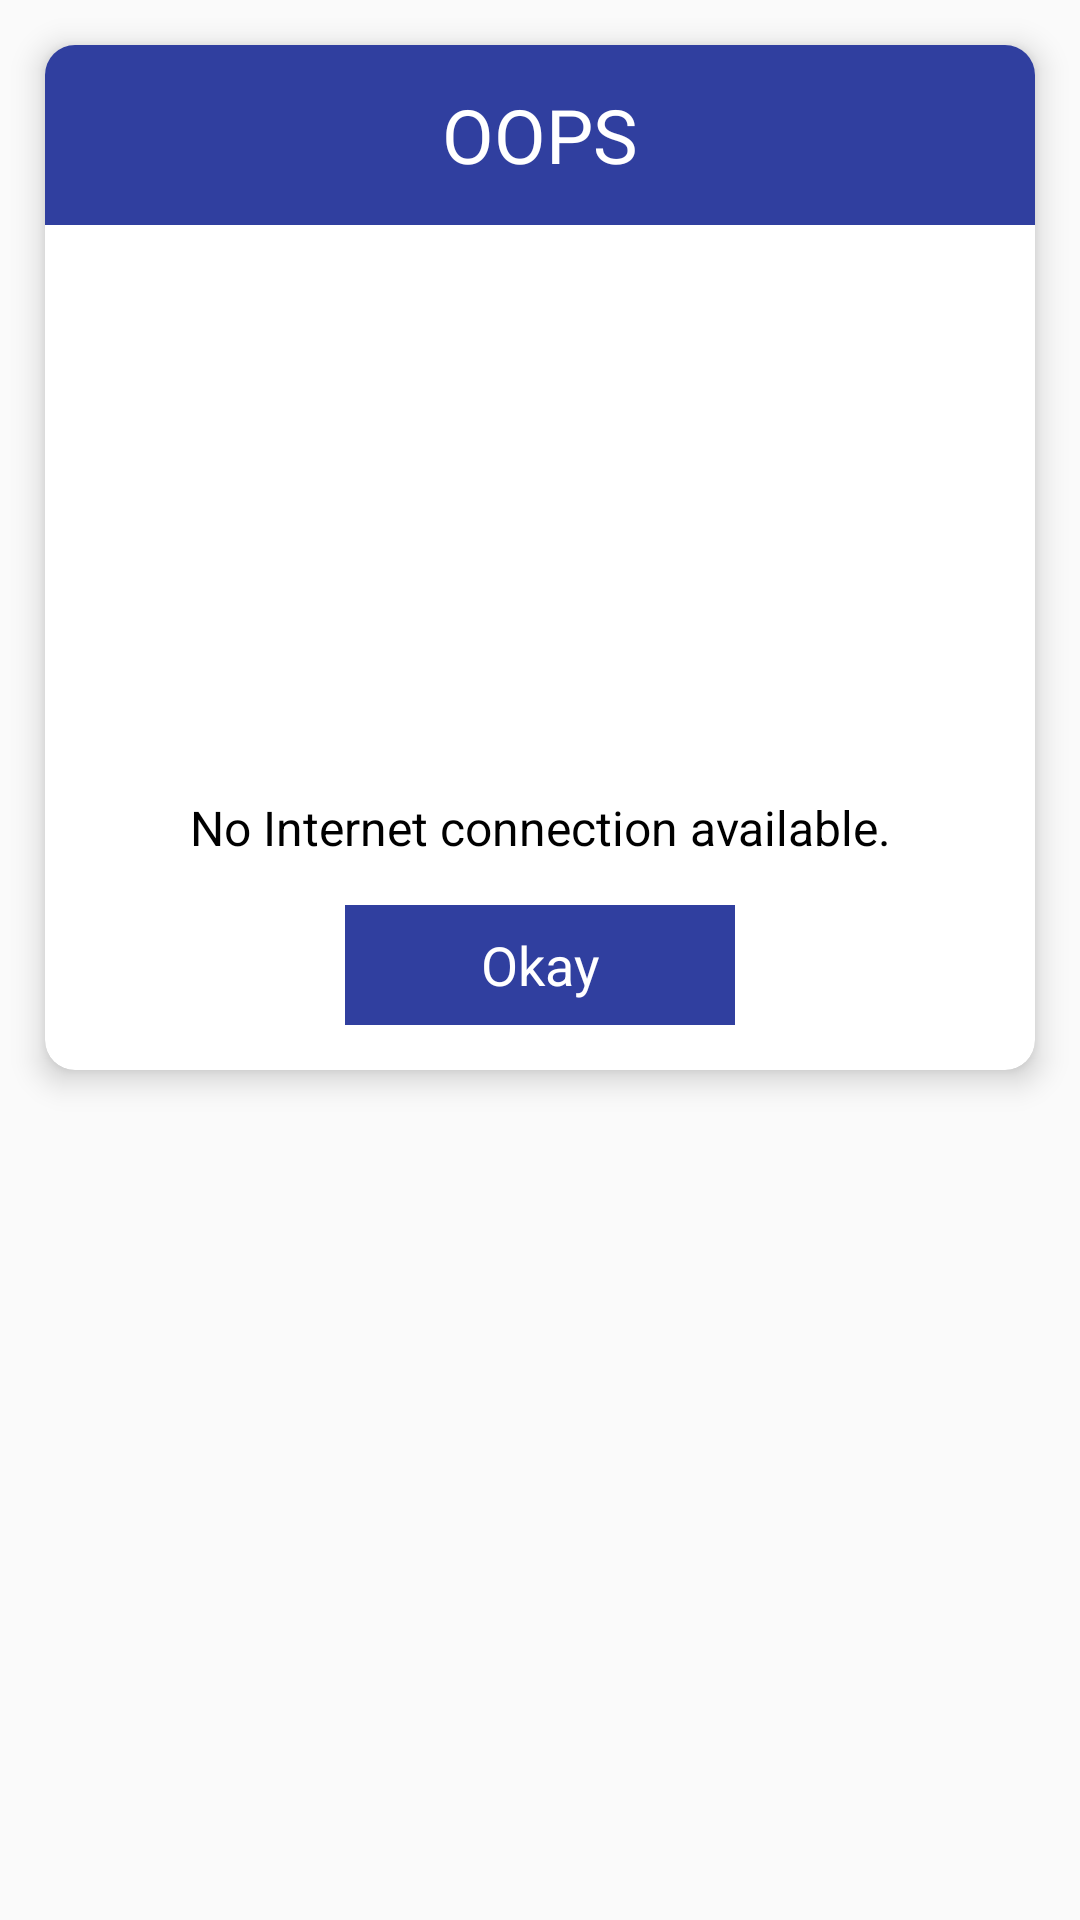

The Android layout XML behind this screen, and the referenced resources:
<!-- AndroidManifest.xml: application theme AppTheme -->
<!-- res/layout/dialog_no_internet.xml -->
<?xml version="1.0" encoding="utf-8"?>
<LinearLayout xmlns:android="http://schemas.android.com/apk/res/android"
    xmlns:app="http://schemas.android.com/apk/res-auto"
    android:layout_width="330dp"
    android:layout_height="wrap_content"
    android:layout_gravity="center"
    android:orientation="vertical">

    <LinearLayout
        android:layout_width="match_parent"
        android:layout_height="wrap_content"
        android:orientation="vertical">

        <android.support.v7.widget.CardView
            android:layout_width="match_parent"
            android:layout_height="wrap_content"
            android:layout_margin="15dp"
            app:cardBackgroundColor="@color/grey_white_1000"
            app:cardCornerRadius="10dp"
            app:cardElevation="6dp">

            <LinearLayout
                android:layout_width="match_parent"
                android:layout_height="match_parent"
                android:orientation="vertical">

                <android.support.v7.widget.AppCompatTextView
                    android:layout_width="match_parent"
                    android:layout_height="60dp"
                    android:background="@color/colorPrimaryDark"
                    android:gravity="center"
                    android:text="OOPS"
                    android:textColor="@color/grey_white_1000"
                    android:textSize="25dp" />


                <android.support.v7.widget.AppCompatImageView
                    android:layout_width="150dp"
                    android:layout_height="150dp"
                    android:layout_gravity="center"
                    android:layout_margin="20dp"
                    android:src="@drawable/no_internet" />

                <android.support.v7.widget.AppCompatTextView
                    android:layout_width="match_parent"
                    android:layout_height="wrap_content"
                    android:layout_marginBottom="15dp"
                    android:gravity="center"
                    android:paddingLeft="20dp"
                    android:paddingRight="20dp"
                    android:text="No Internet connection available."
                    android:textColor="@color/grey_black_1000"
                    android:textSize="16dp" />


                <LinearLayout
                    android:layout_width="wrap_content"
                    android:layout_height="wrap_content"
                    android:layout_gravity="center"
                    android:layout_marginBottom="15dp"
                    android:gravity="center"
                    android:orientation="horizontal">

                    <android.support.v7.widget.AppCompatTextView
                        android:id="@+id/txtOkay"
                        android:layout_width="130dp"
                        android:layout_height="40dp"
                        android:background="@color/colorPrimaryDark"
                        android:gravity="center"
                        android:text="Okay"
                        android:textColor="@color/grey_white_1000"
                        android:textSize="18dp" />


                </LinearLayout>

            </LinearLayout>

        </android.support.v7.widget.CardView>

    </LinearLayout>

</LinearLayout>
<!-- resources referenced by this layout -->
<resources>
  <color name="colorPrimaryDark">#303F9F</color>
  <color name="grey_black_1000">#000000</color>
  <color name="grey_white_1000">#ffffff</color>
  <style name="AppTheme" parent="Theme.AppCompat.Light.NoActionBar">
          <item name="colorPrimary">@color/colorPrimary</item>
          <item name="colorPrimaryDark">@color/colorPrimaryDark</item>
          <item name="colorAccent">@color/colorAccent</item>
          <item name="android:itemBackground">@color/colorSettingMenu</item>
          <item name="android:windowDisablePreview">true</item>
      </style>
  <color name="colorPrimary">#3F51B5</color>
  <color name="colorAccent">#303F9F</color>
  <color name="colorSettingMenu">#3F51B5</color>
</resources>
